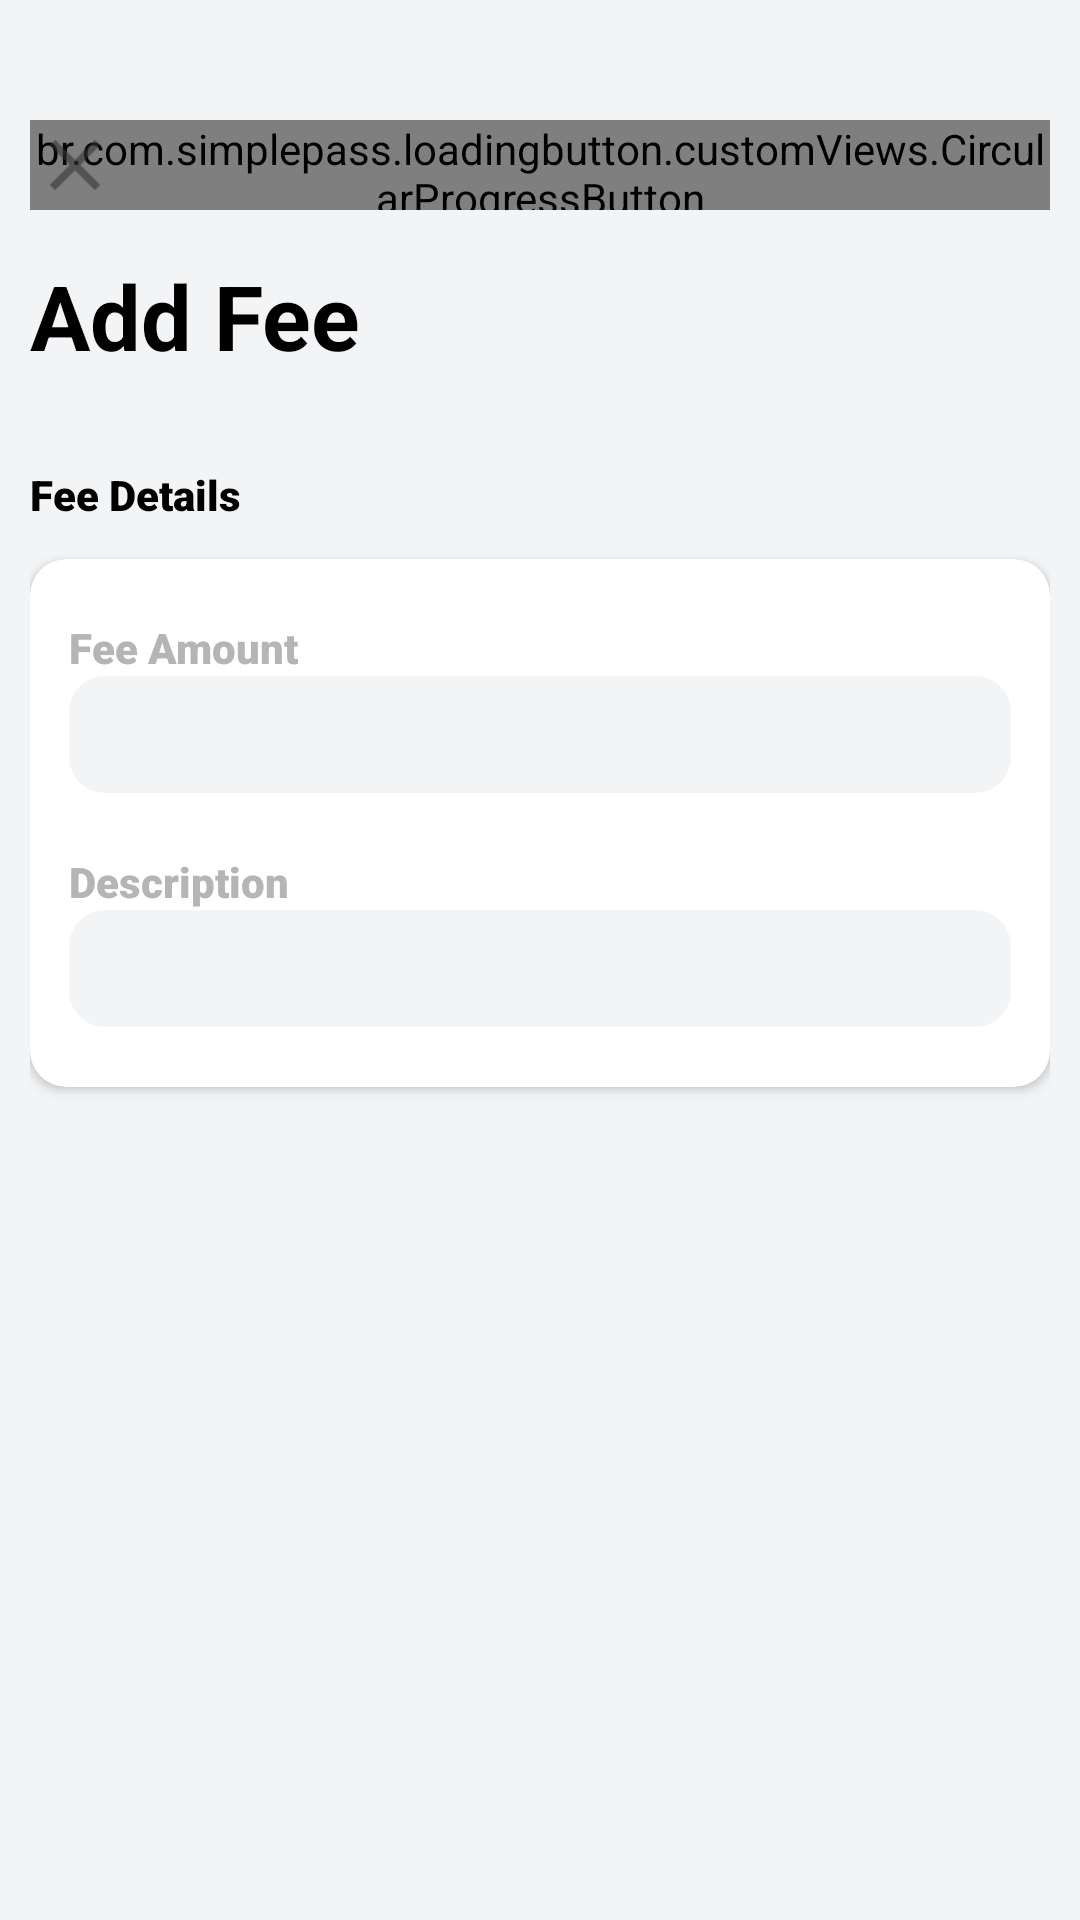

Android layout source for this screen:
<!-- AndroidManifest.xml: application theme Theme.MyBuffet -->
<!-- res/layout/fragment_add_fee.xml -->
<?xml version="1.0" encoding="utf-8"?>
<androidx.constraintlayout.widget.ConstraintLayout xmlns:android="http://schemas.android.com/apk/res/android"
    xmlns:app="http://schemas.android.com/apk/res-auto"
    xmlns:tools="http://schemas.android.com/tools"
    android:id="@+id/frameLayout6"
    android:layout_width="match_parent"
    android:layout_height="match_parent"
    android:background="@color/background_primary"
    tools:context=".screens.addItem.AddFee">


    <androidx.core.widget.NestedScrollView
        android:layout_width="match_parent"
        android:layout_height="match_parent"
        android:fillViewport="true">

        <LinearLayout
            android:layout_width="match_parent"
            android:layout_height="wrap_content"
            android:paddingHorizontal="10dp"
            android:orientation="vertical" >

            <androidx.constraintlayout.widget.ConstraintLayout
                android:layout_width="match_parent"
                android:layout_height="wrap_content">

                <br.com.simplepass.loadingbutton.customViews.CircularProgressButton
                    android:id="@+id/add_item_fee_save_button"
                    android:layout_width="wrap_content"
                    android:layout_height="30sp"
                    android:layout_marginTop="40dp"
                    android:background="@drawable/btn_background_blue"
                    android:text="@string/add_item_save_button"
                    android:textColor="@android:color/white"
                    android:tint="@android:color/black"
                    app:layout_constraintEnd_toEndOf="parent"
                    app:layout_constraintTop_toTopOf="parent"
                    app:spinning_bar_color="@color/white"
                    app:spinning_bar_padding="6dp" />

                <ImageButton
                    android:id="@+id/add_item_fee_close"
                    android:layout_width="30dp"
                    android:layout_height="30dp"
                    android:layout_marginTop="40dp"
                    android:background="@drawable/ic_close_symbol"
                    android:tint="@android:color/black"
                    app:layout_constraintStart_toStartOf="parent"
                    app:layout_constraintTop_toTopOf="parent"
                    app:tint="@android:color/black" />

                <TextView
                    android:id="@+id/textView4"
                    android:layout_width="wrap_content"
                    android:layout_height="wrap_content"
                    android:layout_marginTop="15dp"
                    android:text="@string/add_item_fee_title"
                    android:textColor="@color/black"
                    android:textSize="30sp"
                    android:textStyle="bold"
                    app:layout_constraintStart_toStartOf="parent"
                    app:layout_constraintTop_toBottomOf="@+id/add_item_fee_close" />


            </androidx.constraintlayout.widget.ConstraintLayout>


            <androidx.constraintlayout.widget.ConstraintLayout
                android:layout_width="match_parent"
                android:layout_height="wrap_content"
                android:layout_marginTop="30dp"
                android:layout_marginBottom="12dp">

                <TextView
                    android:id="@+id/add_items_fee_sub_title"
                    android:layout_width="wrap_content"
                    android:layout_height="wrap_content"
                    android:fontFamily="@string/font_roboto_black"
                    android:text="@string/add_item_fee_subtitle"
                    android:textColor="@color/black"
                    android:textSize="14sp"
                    app:layout_constraintStart_toStartOf="parent"
                    app:layout_constraintTop_toTopOf="parent" />

            </androidx.constraintlayout.widget.ConstraintLayout>

            <androidx.cardview.widget.CardView
                android:layout_width="match_parent"
                android:layout_height="wrap_content"
                app:cardBackgroundColor="@color/background_card"
                app:cardCornerRadius="12dp">


                <LinearLayout
                    android:layout_width="match_parent"
                    android:layout_height="match_parent"
                    android:paddingHorizontal="13dp"
                    android:paddingVertical="20dp"
                    android:orientation="vertical">


                    <TextView
                        android:id="@+id/textView8"
                        android:layout_width="match_parent"
                        android:layout_height="wrap_content"
                        android:fontFamily="@string/font_roboto_black"
                        android:text="@string/add_item_fee_amount_label"
                        android:textColor="@color/grayText" />
                    <androidx.constraintlayout.widget.ConstraintLayout
                        android:layout_width="match_parent"
                        android:layout_height="wrap_content"
                        android:background="@drawable/layout_pill_bg">
                        <EditText
                            android:id="@+id/add_item_fee_input_amount"
                            android:layout_width="match_parent"
                            android:layout_height="wrap_content"
                            android:layout_marginStart="8dp"
                            android:background="@drawable/layout_pill_bg"
                            android:ems="10"
                            android:inputType="numberDecimal"
                            android:padding="0dp"
                            android:textColor="#000000"
                            android:textSize="14sp"
                            app:boxStrokeWidth="0dp"
                            app:boxStrokeWidthFocused="0dp"
                            app:layout_constraintBottom_toBottomOf="parent"
                            app:layout_constraintStart_toStartOf="parent"
                            app:layout_constraintTop_toTopOf="parent" />
                    </androidx.constraintlayout.widget.ConstraintLayout>

                    <TextView
                        android:id="@+id/textView9"
                        android:layout_width="match_parent"
                        android:layout_height="wrap_content"
                        android:layout_marginTop="20dp"
                        android:fontFamily="@string/font_roboto_black"
                        android:text="@string/add_item_fee_description_label"
                        android:textColor="@color/grayText" />
                    <androidx.constraintlayout.widget.ConstraintLayout
                        android:layout_width="match_parent"
                        android:layout_height="wrap_content"
                        android:background="@drawable/layout_pill_bg">
                        <EditText
                            android:id="@+id/add_item_fee_input_description"
                            android:layout_width="match_parent"
                            android:layout_height="wrap_content"
                            android:layout_marginStart="8dp"
                            android:background="@drawable/layout_pill_bg"
                            android:ems="10"
                            android:textSize="14sp"
                            android:inputType="textPersonName"
                            android:padding="0dp"
                            android:textColor="#000000"
                            app:boxStrokeWidth="0dp"
                            app:boxStrokeWidthFocused="0dp"
                            app:layout_constraintBottom_toBottomOf="parent"
                            app:layout_constraintStart_toStartOf="parent"
                            app:layout_constraintTop_toTopOf="parent" />
                    </androidx.constraintlayout.widget.ConstraintLayout>

                </LinearLayout>


            </androidx.cardview.widget.CardView>


        </LinearLayout>
    </androidx.core.widget.NestedScrollView>

</androidx.constraintlayout.widget.ConstraintLayout>
<!-- resources referenced by this layout -->
<resources>
  <color name="background_card">#FFFFFFFF</color>
  <color name="background_primary">#FFF3F4F6</color>
  <color name="black">#FF000000</color>
  <color name="grayText">#FFB5B5B5</color>
  <color name="white">#FFFFFFFF</color>
  <!-- drawable btn_background_blue (drawable) -->
  <?xml version="1.0" encoding="utf-8"?>
  <selector xmlns:android="http://schemas.android.com/apk/res/android">
      <item android:state_pressed="false" android:state_selected="false">
          <shape android:shape="rectangle">
              <corners android:radius="6dp" />
              <solid android:color="@color/actionColor" />
              <padding android:left="0dp" android:top="0dp" android:right="0dp" android:bottom="0dp" />
          </shape>
      </item>
  </selector>
  <!-- drawable ic_close_symbol: png bitmap (drawable-hdpi, 238 bytes) -->
  <!-- drawable layout_pill_bg (drawable) -->
  <?xml version="1.0" encoding="UTF-8"?>
  <shape xmlns:android="http://schemas.android.com/apk/res/android">
      <solid android:color="@color/background_primary"/>
      <corners android:radius="12dp"/>
      <padding android:left="10dp" android:top="10dp" android:right="10dp" android:bottom="10dp" />
  </shape>
  <string name="add_item_fee_amount_label">Fee Amount</string>
  <string name="add_item_fee_description_label">Description</string>
  <string name="add_item_fee_subtitle">Fee Details</string>
  <string name="add_item_fee_title">Add Fee</string>
  <string name="add_item_save_button">SAVE</string>
  <string name="font_roboto_black">sans-serif-black</string>
  <style name="Theme.MyBuffet" parent="Theme.MaterialComponents.DayNight.NoActionBar">
          
          <item name="colorPrimary">@color/accent_darker</item>
          <item name="colorPrimaryVariant">@color/accent_1</item>
          <item name="colorOnPrimary">@color/white</item>
          
          <item name="colorSecondary">@color/teal_200</item>
          <item name="colorSecondaryVariant">@color/teal_700</item>
          <item name="colorOnSecondary">@color/black</item>
          
          <item name="android:statusBarColor" tools:targetApi="l">?attr/colorPrimaryVariant</item>
          
          <item name="bottomNavigationStyle">@style/BottomNavigationViewStyle</item>
      </style>
  <color name="actionColor">#FF2F80ED</color>
  <color name="accent_darker">#FF40B2A6</color>
  <color name="accent_1">#FF57C9BD</color>
  <color name="teal_200">#FF03DAC5</color>
  <color name="teal_700">#FF018786</color>
  <style name="BottomNavigationViewStyle" parent="Widget.MaterialComponents.BottomNavigationView">
          <item name="itemTextColor">@drawable/bottom_nav_item_color</item>
          <item name="itemIconTint">@drawable/bottom_nav_item_color</item>
      </style>
  <!-- drawable bottom_nav_item_color (drawable) -->
  <?xml version="1.0" encoding="utf-8"?>
  <selector xmlns:android="http://schemas.android.com/apk/res/android">
      <item android:color="@color/tab_bar_item_color_active" android:state_checked="true"/>
      <item android:color="@color/tab_bar_item_color_inactive"/>
  </selector>
  <color name="tab_bar_item_color_active">#FF40B2A6</color>
  <color name="tab_bar_item_color_inactive">#FF3A3A3A</color>
</resources>
